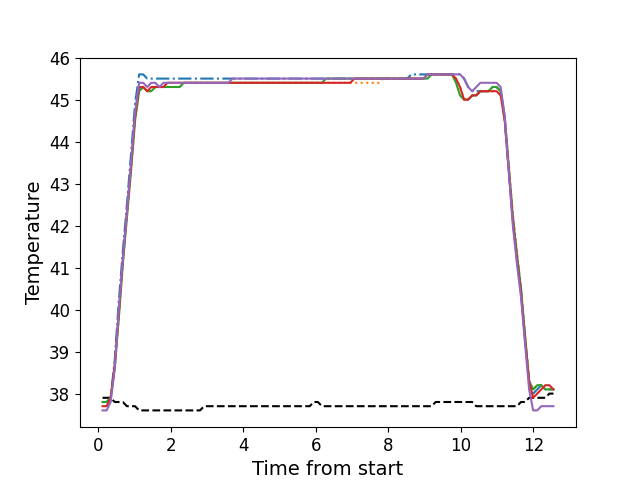

The data file committed next to this chart (first rows):
, times, neutral, z1, z2, z3, z4, z5
0, 0.1177, 37.9, 37.8, 37.8, 37.8, 37.7, 37.6
1, 0.2293, 37.9, 37.8, 37.8, 37.8, 37.7, 37.6
2, 0.3419, 37.9, 37.9, 37.9, 37.9, 37.9, 37.8
3, 0.4535, 37.8, 38.8, 38.6, 38.6, 38.7, 38.6
4, 0.5655, 37.8, 40.2, 39.8, 39.8, 39.9, 40.0
5, 0.6781, 37.8, 41.4, 41.1, 41.1, 41.2, 41.2
6, 0.7898, 37.7, 42.5, 42.2, 42.2, 42.3, 42.3
7, 0.9024, 37.7, 43.7, 43.3, 43.3, 43.4, 43.5
8, 1.014, 37.7, 44.9, 44.5, 44.5, 44.6, 44.7
9, 1.127, 37.6, 45.6, 45.2, 45.2, 45.3, 45.4
10, 1.238, 37.6, 45.6, 45.3, 45.3, 45.3, 45.4
11, 1.351, 37.6, 45.5, 45.2, 45.2, 45.2, 45.3
12, 1.463, 37.6, 45.5, 45.2, 45.2, 45.3, 45.4
13, 1.575, 37.6, 45.5, 45.3, 45.3, 45.3, 45.4
14, 1.687, 37.6, 45.5, 45.3, 45.3, 45.3, 45.3
15, 1.798, 37.6, 45.5, 45.3, 45.3, 45.3, 45.4
16, 1.911, 37.6, 45.5, 45.3, 45.3, 45.4, 45.4
17, 2.023, 37.6, 45.5, 45.3, 45.3, 45.4, 45.4
18, 2.135, 37.6, 45.5, 45.3, 45.3, 45.4, 45.4
19, 2.247, 37.6, 45.5, 45.3, 45.3, 45.4, 45.4
20, 2.36, 37.6, 45.5, 45.4, 45.4, 45.4, 45.4
21, 2.471, 37.6, 45.5, 45.4, 45.4, 45.4, 45.4
22, 2.583, 37.6, 45.5, 45.4, 45.4, 45.4, 45.4
23, 2.695, 37.6, 45.5, 45.4, 45.4, 45.4, 45.4
24, 2.807, 37.6, 45.5, 45.4, 45.4, 45.4, 45.4
25, 2.92, 37.7, 45.5, 45.4, 45.4, 45.4, 45.4
26, 3.031, 37.7, 45.5, 45.4, 45.4, 45.4, 45.4
27, 3.143, 37.7, 45.5, 45.4, 45.4, 45.4, 45.4
28, 3.256, 37.7, 45.5, 45.4, 45.4, 45.4, 45.4
29, 3.368, 37.7, 45.5, 45.4, 45.4, 45.4, 45.4
30, 3.48, 37.7, 45.5, 45.4, 45.4, 45.4, 45.4
31, 3.592, 37.7, 45.5, 45.4, 45.4, 45.4, 45.4
32, 3.704, 37.7, 45.5, 45.4, 45.4, 45.4, 45.5
33, 3.816, 37.7, 45.5, 45.4, 45.4, 45.4, 45.5
34, 3.928, 37.7, 45.5, 45.4, 45.4, 45.4, 45.5
35, 4.039, 37.7, 45.5, 45.4, 45.4, 45.4, 45.5
36, 4.152, 37.7, 45.5, 45.4, 45.4, 45.4, 45.5
37, 4.264, 37.7, 45.5, 45.4, 45.4, 45.4, 45.5
38, 4.376, 37.7, 45.5, 45.4, 45.4, 45.4, 45.5
39, 4.488, 37.7, 45.5, 45.4, 45.4, 45.4, 45.5
40, 4.602, 37.7, 45.5, 45.4, 45.4, 45.4, 45.5
41, 4.712, 37.7, 45.5, 45.4, 45.4, 45.4, 45.5
42, 4.825, 37.7, 45.5, 45.4, 45.4, 45.4, 45.5
43, 4.937, 37.7, 45.5, 45.4, 45.4, 45.4, 45.5
44, 5.048, 37.7, 45.5, 45.4, 45.4, 45.4, 45.5
45, 5.161, 37.7, 45.5, 45.4, 45.4, 45.4, 45.5
46, 5.272, 37.7, 45.5, 45.4, 45.4, 45.4, 45.5
47, 5.385, 37.7, 45.5, 45.4, 45.4, 45.4, 45.5
48, 5.497, 37.7, 45.5, 45.4, 45.4, 45.4, 45.5
49, 5.609, 37.7, 45.5, 45.4, 45.4, 45.4, 45.5
50, 5.721, 37.7, 45.5, 45.4, 45.4, 45.4, 45.5
51, 5.833, 37.7, 45.5, 45.4, 45.4, 45.4, 45.5
52, 5.944, 37.8, 45.5, 45.4, 45.4, 45.4, 45.5
53, 6.057, 37.8, 45.5, 45.4, 45.4, 45.4, 45.5
54, 6.17, 37.7, 45.5, 45.4, 45.4, 45.4, 45.5
55, 6.281, 37.7, 45.5, 45.4, 45.5, 45.4, 45.5
56, 6.393, 37.7, 45.5, 45.4, 45.5, 45.4, 45.5
57, 6.505, 37.7, 45.5, 45.4, 45.5, 45.4, 45.5
58, 6.618, 37.7, 45.5, 45.4, 45.5, 45.4, 45.5
59, 6.729, 37.7, 45.5, 45.4, 45.5, 45.4, 45.5
... 52 more rows
